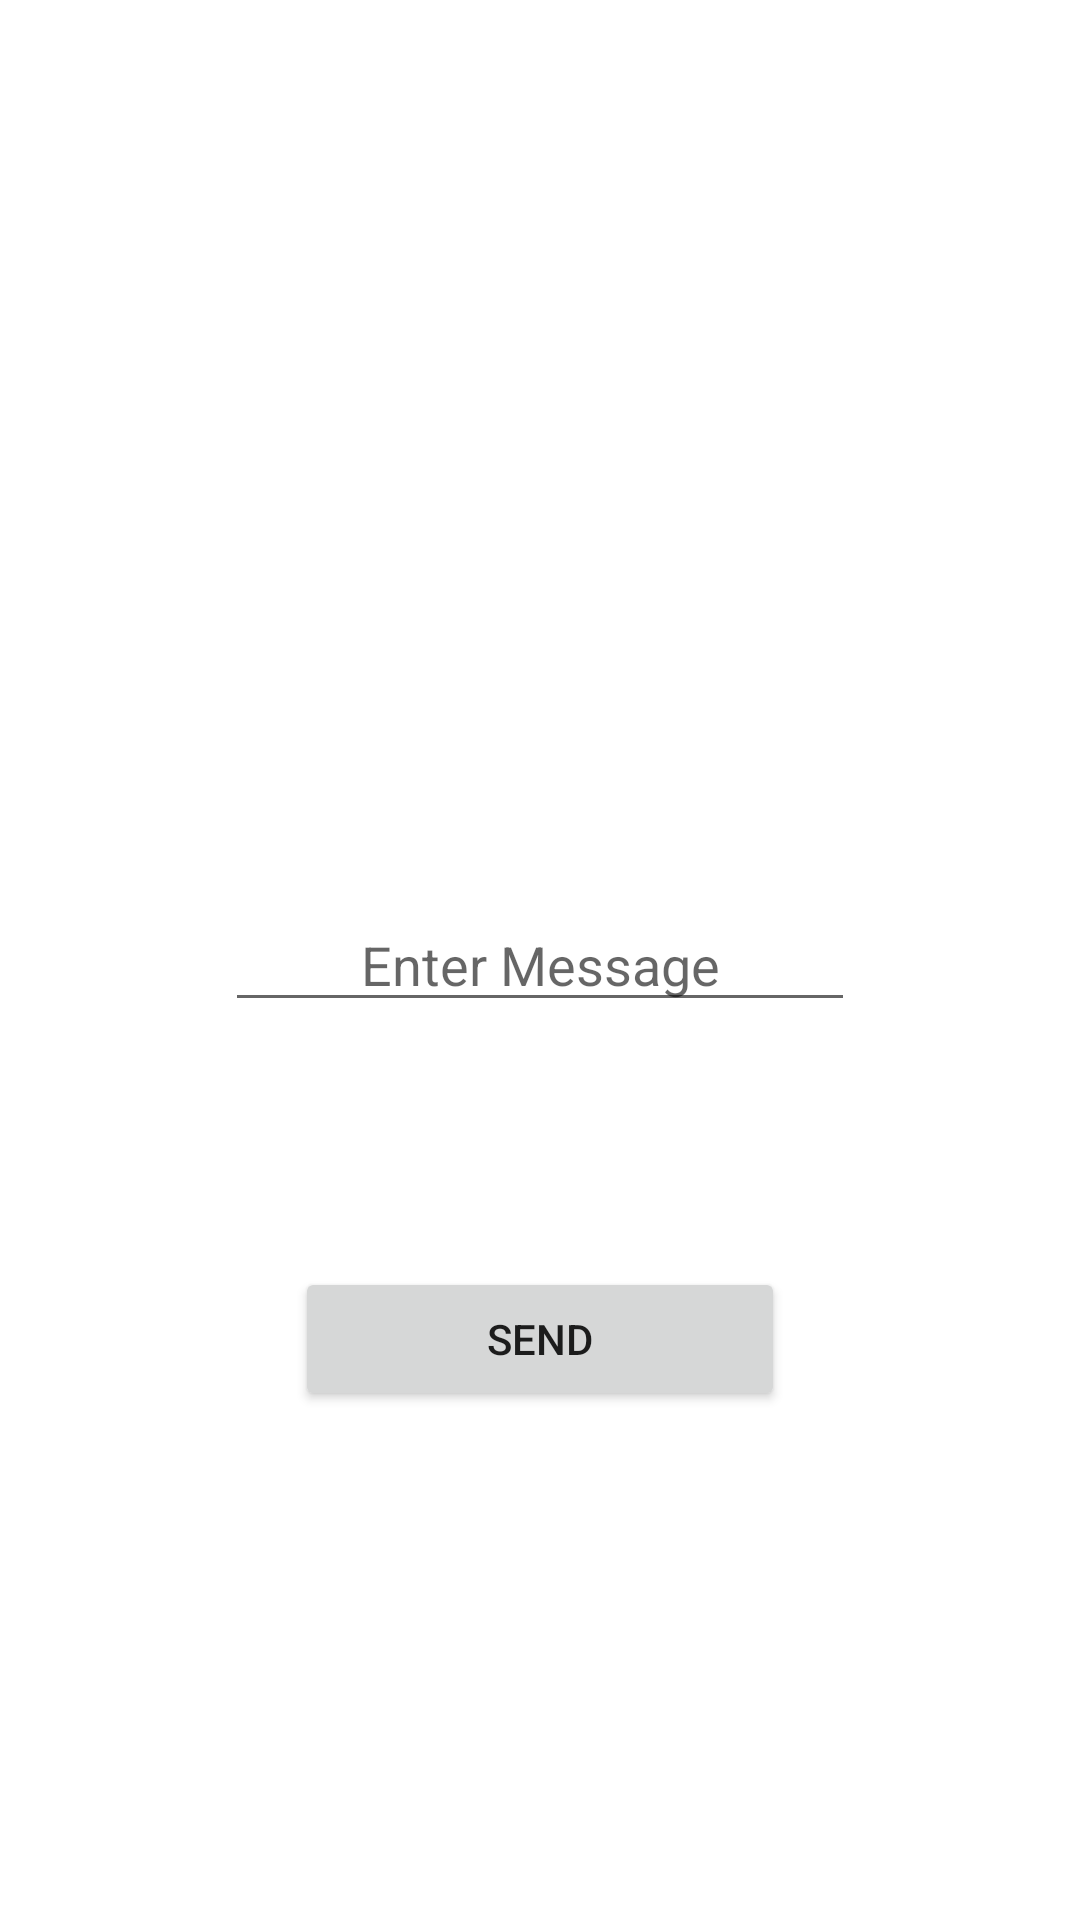

Write the Android layout XML for this screen, with the resource values it uses.
<!-- AndroidManifest.xml: application theme Theme.FragmentToFragmentCommunication -->
<!-- res/layout/fragment_a.xml -->
<?xml version="1.0" encoding="utf-8"?>
<androidx.constraintlayout.widget.ConstraintLayout xmlns:android="http://schemas.android.com/apk/res/android"
    xmlns:tools="http://schemas.android.com/tools"
    android:layout_width="match_parent"
    android:layout_height="match_parent"
    xmlns:app="http://schemas.android.com/apk/res-auto"
    tools:context=".Fragment.FragmentA">

    
    <EditText
        android:id="@+id/messageInput"
        android:layout_width="wrap_content"
        android:layout_height="wrap_content"
        android:ems="10"
        app:layout_constraintTop_toTopOf="parent"
        app:layout_constraintLeft_toLeftOf="parent"
        app:layout_constraintBottom_toBottomOf="parent"
        app:layout_constraintRight_toRightOf="parent"
        android:layout_marginStart="25dp"
        android:layout_marginEnd="25dp"
        android:hint="@string/enter_message"
        android:gravity="center"
        />

    <Button
        android:id="@+id/sendbtn"
        android:layout_width="wrap_content"
        android:layout_height="wrap_content"
        android:layout_marginTop="25dp"
        android:text="@string/send"
        app:layout_constraintBottom_toBottomOf="parent"
        app:layout_constraintLeft_toLeftOf="parent"
        app:layout_constraintRight_toRightOf="parent"
        app:layout_constraintTop_toBottomOf="@id/messageInput"
        app:layout_constraintVertical_bias="0.25"
        android:ems="10"
        android:layout_marginStart="25dp"
        android:layout_marginEnd="25dp"
        />



</androidx.constraintlayout.widget.ConstraintLayout>
<!-- resources referenced by this layout -->
<resources>
  <string name="enter_message">Enter Message</string>
  <string name="send">Send</string>
  <style name="Theme.FragmentToFragmentCommunication" parent="Theme.MaterialComponents.DayNight.DarkActionBar">
          
          <item name="colorPrimary">@color/purple_500</item>
          <item name="colorPrimaryVariant">@color/purple_700</item>
          <item name="colorOnPrimary">@color/white</item>
          
          <item name="colorSecondary">@color/teal_200</item>
          <item name="colorSecondaryVariant">@color/teal_700</item>
          <item name="colorOnSecondary">@color/black</item>
          
          <item name="android:statusBarColor" tools:targetApi="l">?attr/colorPrimaryVariant</item>
          
      </style>
  <!-- not gathered from this repository: default colours our renderer supplied (Android Studio template values) -->
  <color name="purple_500">#FF6200EE</color>
  <color name="purple_700">#FF3700B3</color>
  <color name="teal_200">#FF03DAC5</color>
  <color name="teal_700">#FF018786</color>
  <color name="black">#FF000000</color>
  <color name="white">#FFFFFFFF</color>
</resources>
